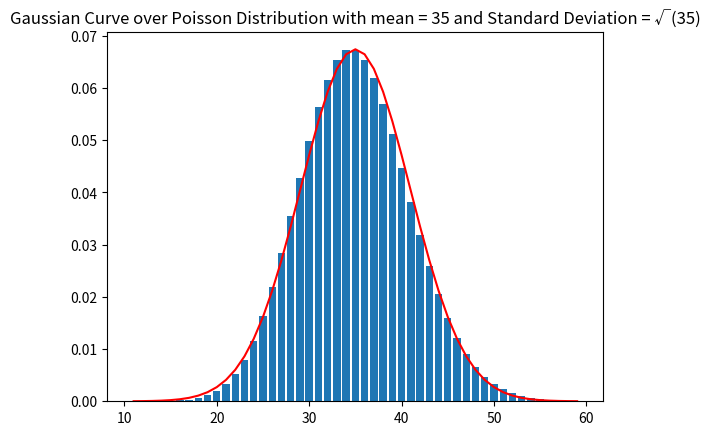

Recreate this plot in Python.
import matplotlib.pyplot as plt
import math
import scipy.stats as st

'''
This function should return the probability of point occuring  
given  a mean using the poisson distribution
'''
def poissonpdf(mean,point):
    return math.exp(-1*mean)*(mean**point/math.factorial(point))
'''
11 and 59 are from mean +/- 4*roundedup(sqrt(mean))
I  added  1 to 59 because range is not inclusive to the 
upper bound
'''
average = 35
xlist = [n for n in range(11,60)]
poisson_dist = [poissonpdf(average,g) for g in xlist]
'''
I just used the norm.pdf function because we're studying 
the poisson distribution mainly, not the normal distribution
'''
normal_dist = [st.norm.pdf(x,average,average**0.5) for x in xlist]


fig, ax = plt.subplots()
plt.bar(xlist,poisson_dist)
ax.plot(xlist,normal_dist, 'r-')
plt.title("Gaussian Curve over Poisson Distribution with mean = 35 and Standard Deviation = \u221a(35)")
plt.show()
'''
Honestly these two distributions look quite similar. The only difference 
really is the few areas where the poisson distribution slightly over-estimates.
I think  the largest difference outside of that would be that a normal curve is
a continuous function. A poisson distribution can't be continuous simply
because of the presence of a factorial in the equation for normpdf. 
'''